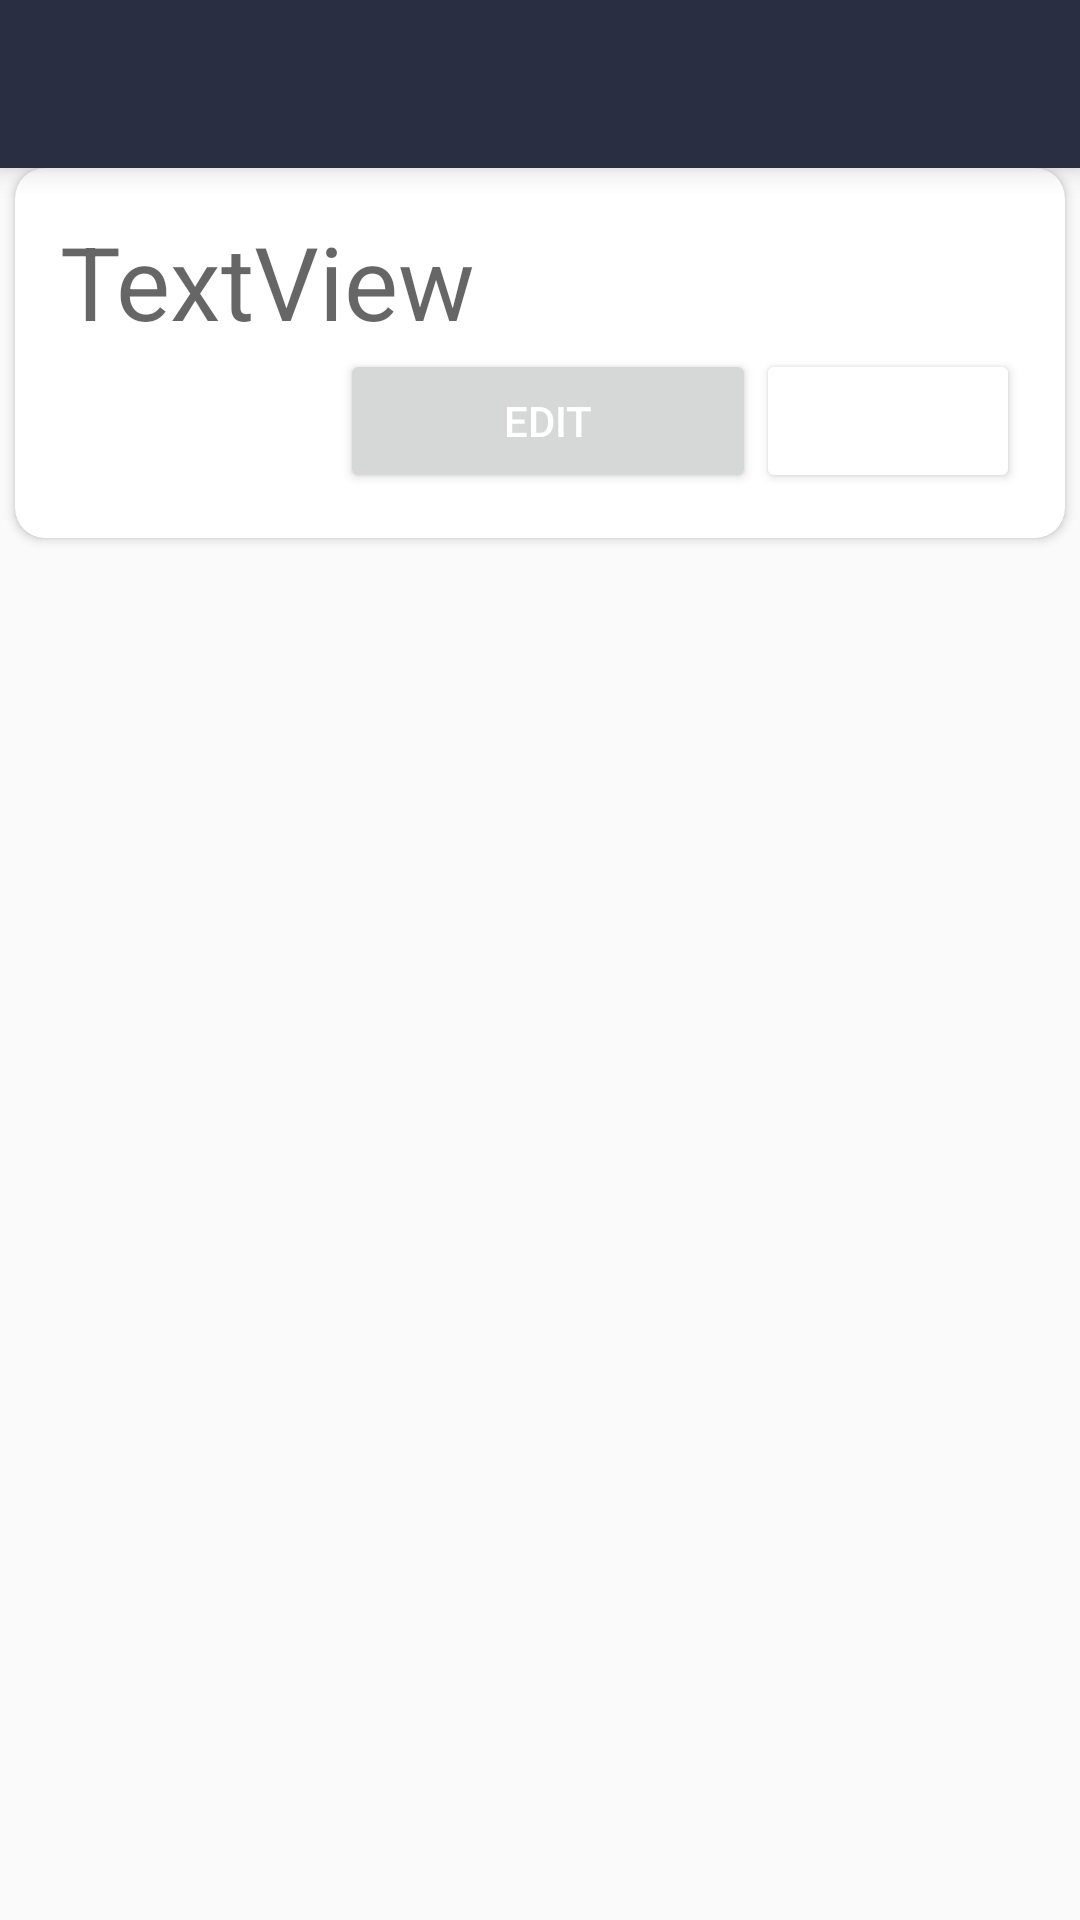

Here is an Android app screen rendered from its layout file. Give the layout XML and the strings, colors and styles it references.
<!-- AndroidManifest.xml: application theme AppTheme -->
<!-- res/layout/activity_main.xml -->
<?xml version="1.0" encoding="utf-8"?>
<android.support.constraint.ConstraintLayout
    xmlns:android="http://schemas.android.com/apk/res/android"
    xmlns:app="http://schemas.android.com/apk/res-auto"
    xmlns:tools="http://schemas.android.com/tools"
    android:id="@+id/activity_main"
    android:layout_width="match_parent"
    android:layout_height="match_parent"
    tools:context=".MainActivity">

    <android.support.v7.widget.Toolbar
        android:id="@+id/toolbarMain"
        android:layout_width="match_parent"
        android:layout_height="?attr/actionBarSize"
        android:background="?attr/colorPrimary"
        android:elevation="6dp"
        android:theme="@style/ThemeOverlay.AppCompat.ActionBar"
        app:popupTheme="@style/ThemeOverlay.AppCompat.Light" />

    <android.support.v7.widget.CardView
        android:id="@+id/card_view"
        android:layout_width="match_parent"
        android:layout_height="wrap_content"
        android:layout_marginEnd="5dp"
        android:layout_marginStart="5dp"
        android:layout_marginTop="?attr/actionBarSize"
        app:cardCornerRadius="@dimen/card_cornerRadius"
        app:contentPadding="@dimen/card_padding"
        app:layout_constraintEnd_toEndOf="parent"
        app:layout_constraintStart_toStartOf="parent"
        app:layout_constraintTop_toTopOf="parent">

        <TableLayout
            android:layout_width="match_parent"
            android:layout_height="match_parent">

            <TableRow
                android:layout_width="match_parent"
                android:layout_height="match_parent"
                android:gravity="left">

                <TextView
                    android:id="@+id/txtProfileName"
                    android:layout_width="wrap_content"
                    android:layout_height="wrap_content"
                    android:text="TextView"
                    android:textAppearance="@style/TextAppearance.AppCompat.Display1" />
            </TableRow>

            <TableRow
                android:layout_width="match_parent"
                android:layout_height="match_parent"
                android:gravity="right">

                <Button
                    android:id="@+id/btnEditProfile"
                    android:layout_width="wrap_content"
                    android:layout_height="wrap_content"
                    android:text="Edit" />

                <Button
                    android:id="@+id/btnShareProfile"
                    style="@style/Widget.AppCompat.Button.Colored"
                    android:layout_width="wrap_content"
                    android:layout_height="wrap_content"
                    android:backgroundTint="@color/color_blue"
                    android:text="Share" />
            </TableRow>
        </TableLayout>
    </android.support.v7.widget.CardView>

</android.support.constraint.ConstraintLayout>
<!-- resources referenced by this layout -->
<resources>
  <dimen name="card_cornerRadius">10</dimen>
  <dimen name="card_padding">15</dimen>
  <style name="AppTheme" parent="Theme.AppCompat.Light.NoActionBar">
          
          <item name="colorPrimary">@color/colorPrimary</item>
          <item name="colorPrimaryDark">@color/colorPrimaryDark</item>
          <item name="colorAccent">@color/colorAccent</item>
          <item name="colorControlNormal">@color/colorControlNormal</item>
          <item name="colorControlActivated">@color/colorControlActivated</item>
          <item name="colorControlHighlight">@color/colorControlHighlight</item>
          <item name="android:textColorPrimary">@color/textColorPrimary</item>
      </style>
  <color name="colorPrimary">#2A2E43</color>
  <color name="colorPrimaryDark">#2A2E43</color>
  <color name="colorAccent">#FF2068</color>
  <color name="colorControlNormal">#3f2c31</color>
  <color name="colorControlActivated">#23fc12</color>
  <color name="colorControlHighlight">#ff3912</color>
  <color name="textColorPrimary">#FFFFFF</color>
</resources>
